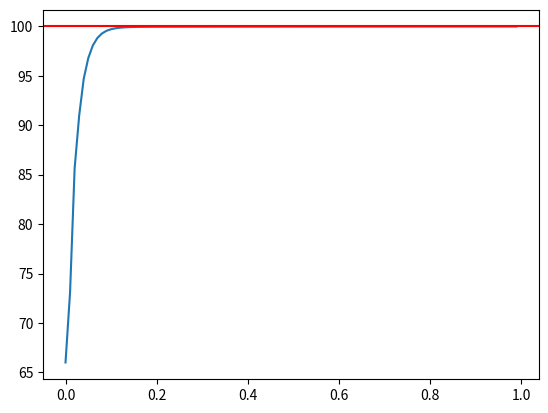

The matplotlib source for this figure:
import numpy as np
import matplotlib.pyplot as plt

K=1
tau=0.5
dt=0.01
t_max=1


Kp=25
Ki=50
Kd=0.075

t=np.arange(0,t_max,dt)


integrale=0
erreur_precedente=0
sortie=[]
commande=100
reponse=0


for e in t:
    erreur=commande-reponse
    integrale+=erreur*dt
    derivee=(erreur-erreur_precedente)/dt
    erreur_precedente=erreur
    
    consigne=Kp*erreur+Ki*integrale+Kd*derivee
    
    reponse+=(K*consigne-reponse)*(dt/tau)
    sortie.append(reponse)
    
plt.plot(t, sortie)
plt.axhline(commande, color="r")
plt.show()
